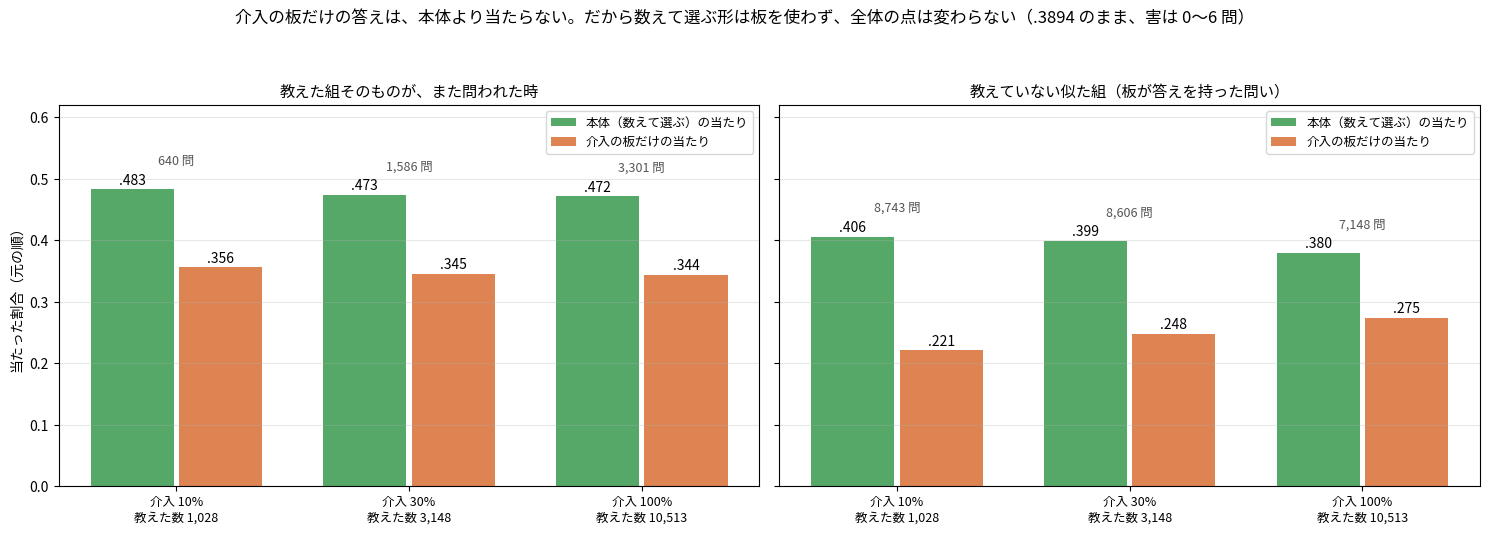

The matplotlib source for this figure:
"""I49zx の図: 介入の板（1 つ目の段階）の最初の数え（448 話・13,392 問、元の順）。

数は PC で数えた集計値をそのまま置いている。
使い方: python tools/fig_i49zx_teach_board.py 出力.png
"""
import os
import sys

import matplotlib
matplotlib.use("Agg")
import matplotlib.pyplot as plt
from matplotlib import font_manager

FONT = os.environ.get("KOTOYUI_FONT", "/usr/share/fonts/opentype/ipafont-gothic/ipag.ttf")
if os.path.exists(FONT):
    font_manager.fontManager.addfont(FONT)
    plt.rcParams["font.family"] = font_manager.FontProperties(fname=FONT).get_name()
plt.rcParams["axes.unicode_minus"] = False

RATES = ["介入 10%\n教えた数 1,028", "介入 30%\n教えた数 3,148", "介入 100%\n教えた数 10,513"]
# （教えた組そのもの: 問い, 本体, 板）（似た組: 問い, 本体, 板）
DATA = [((640, .4828, .3563), (8743, .4063, .2212)), ((1586, .4735, .3455), (8606, .3990, .2482)), ((3301, .4717, .3441), (7148, .3798, .2745))]
TOTAL = [(.3894, .3893, 0, 2), (.3894, .3893, 4, 6), (.3894, .3894, 0, 0)]


def main(out):
    fig, ax = plt.subplots(1, 2, figsize=(15, 5.4), sharey=True)
    w = .38
    for a, k, title in ((ax[0], 0, "教えた組そのものが、また問われた時"), (ax[1], 1, "教えていない似た組（板が答えを持った問い）")):
        for i, d in enumerate(DATA):
            n, body, board = d[k]
            a.bar(i - w / 2, body, w * .94, color="#55a868", label="本体（数えて選ぶ）の当たり" if i == 0 else None)
            a.bar(i + w / 2, board, w * .94, color="#dd8452", label="介入の板だけの当たり" if i == 0 else None)
            a.text(i - w / 2, body + .008, ("%.3f" % body)[1:], ha="center", fontsize=10)
            a.text(i + w / 2, board + .008, ("%.3f" % board)[1:], ha="center", fontsize=10)
            a.text(i, body + .04, "{:,} 問".format(n), ha="center", fontsize=9, color="#555555")
        a.set_xticks(range(3))
        a.set_xticklabels(RATES, fontsize=9)
        a.set_title(title, fontsize=11)
        a.grid(axis="y", alpha=.3)
        a.legend(fontsize=9, loc="upper right")
    ax[0].set_ylim(0, .62)
    ax[0].set_ylabel("当たった割合（元の順）")
    fig.suptitle("介入の板だけの答えは、本体より当たらない。だから数えて選ぶ形は板を使わず、全体の点は変わらない（.3894 のまま、害は 0〜6 問）", fontsize=12)
    fig.tight_layout(rect=(0, 0, 1, .93))
    fig.savefig(out, dpi=170)


if __name__ == "__main__":
    main(sys.argv[1] if len(sys.argv) > 1 else "i49zx_teach_board.png")
